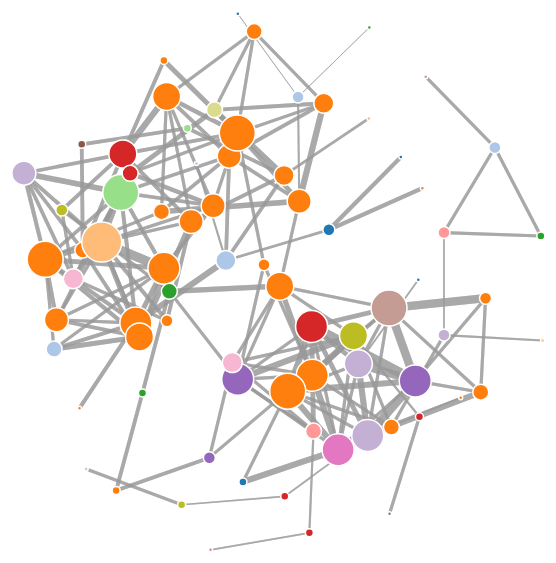
D3 v3 page, settled after 480 driven frames (8 s of simulated time); the page loaded 1 data file(s).



var width = 960*2;
    height = 500*2;

var color = d3.scale.category20();

var force = d3.layout.force()
    .charge(-120)
    .linkDistance(100)
    .size([width, height]);

var svg = d3.select("body").append("svg")
    .attr("width", width)
    .attr("height", height);

d3.json("miserables.json", function(error, graph) {
  force
      .nodes(graph.nodes)
      .links(graph.links)
      .start();

  var link = svg.selectAll(".link")
      .data(graph.links)
    .enter().append("line")
      .attr("class", "link")
      .style("stroke-width", function(d) { return Math.sqrt(d.value); });

  var node = svg.selectAll(".node")
      .data(graph.nodes)
      .enter().append("circle")
      .attr("class", "node")
      .attr("r", function(d,i){
        return  d.weight;
      })
      .style("fill", function(d) { return color(d.group); })
      .call(force.drag);

  node.append("title")
      .text(function(d) { 
        var s = ""
        s += 'name:'+d.name+"\n"
        s += 'id:'+d.id+"\n"
        s += 'weight:'+d.weight+"\n"
        
        return s; 
      });

  force.on("tick", function() {
    link.attr("x1", function(d) { return d.source.x; })
        .attr("y1", function(d) { return d.source.y; })
        .attr("x2", function(d) { return d.target.x; })
        .attr("y2", function(d) { return d.target.y; });

    node.attr("cx", function(d) { return d.x; })
        .attr("cy", function(d) { return d.y; });
  });
});



### data: miserables.json
{
 "nodes": [
  {
   "name": "农业",
   "group": 1,
   "id": 0,
   "weight": 4
  },
  {
   "name": "林业",
   "group": 1,
   "id": 1,
   "weight": 3
  },
  {
   "name": "畜牧业",
   "group": 1,
   "id": 2,
   "weight": 4
  },
  {
   "name": "渔业",
   "group": 1,
   "id": 3,
   "weight": 4
  },
  {
   "name": "农、林、牧、渔服务业",
   "group": 1,
   "id": 4,
   "weight": 2
  },
  {
   "name": "煤炭开采和洗选业",
   "group": 2,
   "id": 5,
   "weight": 5
  },
  {
   "name": "石油和天然气开采业",
   "group": 2,
   "id": 6,
   "weight": 3
  },
  {
   "name": "黑色金属矿采选业",
   "group": 2,
   "id": 7,
   "weight": 3
  },
  "... 68 more items"
 ],
 "links": [
  {
   "source": 0,
   "target": 2,
   "value": 17.3
  },
  {
   "source": 1,
   "target": 59,
   "value": 2.783
  },
  {
   "source": 2,
   "target": 0,
   "value": 17.3
  },
  {
   "source": 2,
   "target": 8,
   "value": 7.444
  },
  {
   "source": 2,
   "target": 15,
   "value": 17.3
  },
  {
   "source": 3,
   "target": 19,
   "value": 10.0
  },
  {
   "source": 3,
   "target": 67,
   "value": 35.94
  },
  {
   "source": 4,
   "target": 7,
   "value": 1.0
  },
  "... 320 more items"
 ]
}